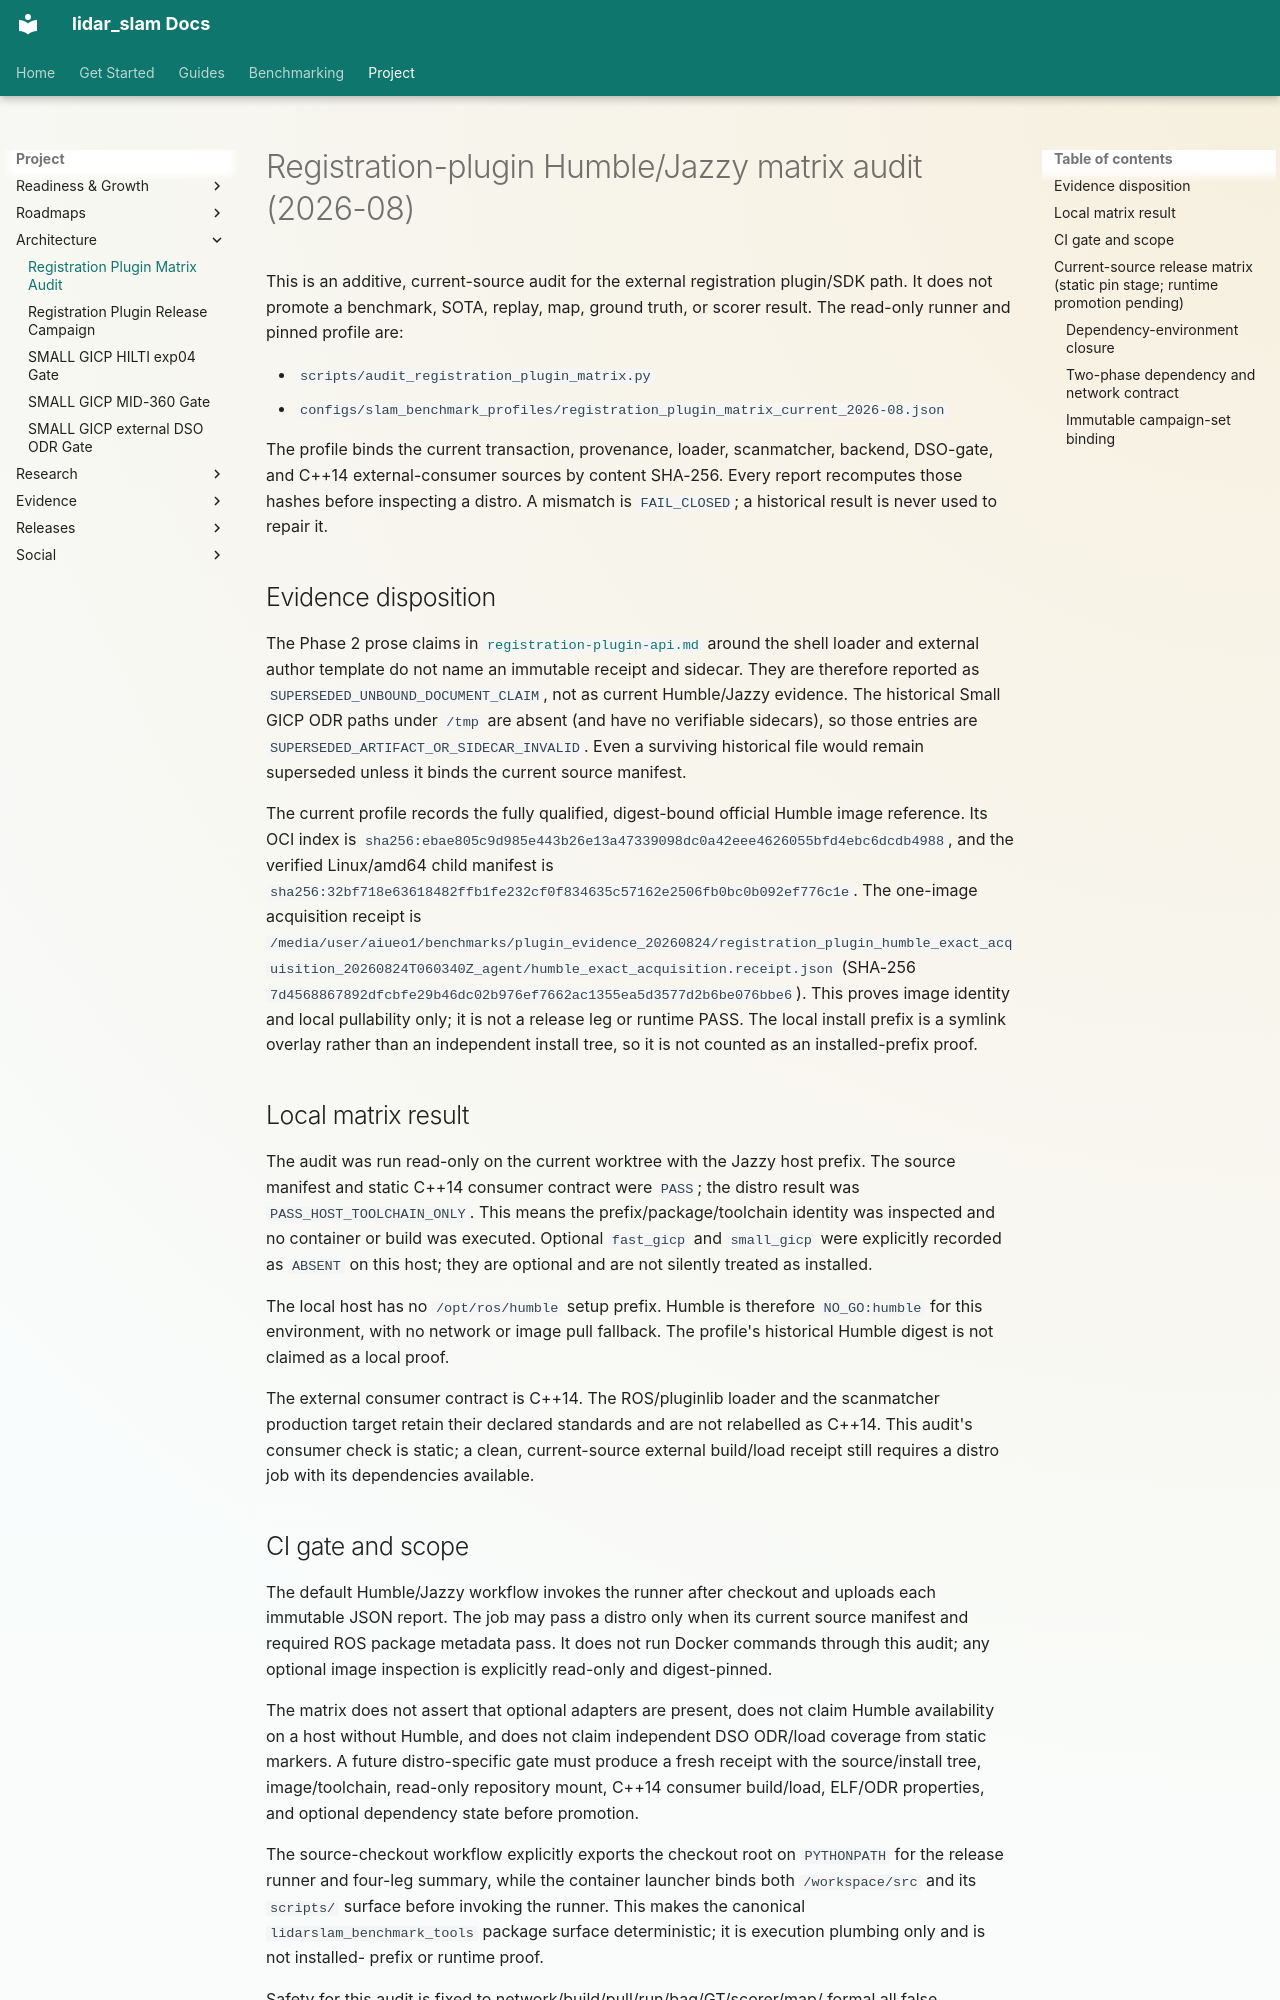

repository: rsasaki0109/lidar_slam_ros2 · page: architecture/registration-plugin-matrix-audit-2026-08.html · generator: mkdocs

# Registration-plugin Humble/Jazzy matrix audit (2026-08)

This is an additive, current-source audit for the external registration
plugin/SDK path.  It does not promote a benchmark, SOTA, replay, map, ground
truth, or scorer result.  The read-only runner and pinned profile are:

- `scripts/audit_registration_plugin_matrix.py`
- `configs/slam_benchmark_profiles/registration_plugin_matrix_current_2026-08.json`

The profile binds the current transaction, provenance, loader, scanmatcher,
backend, DSO-gate, and C++14 external-consumer sources by content SHA-256.
Every report recomputes those hashes before inspecting a distro.  A mismatch
is `FAIL_CLOSED`; a historical result is never used to repair it.

## Evidence disposition

The Phase 2 prose claims in
[`registration-plugin-api.md`](registration-plugin-api.md) around the shell
loader and external author template do not name an immutable receipt and
sidecar.  They are therefore reported as
`SUPERSEDED_UNBOUND_DOCUMENT_CLAIM`, not as current Humble/Jazzy evidence.
The historical Small GICP ODR paths under `/tmp` are absent (and have no
verifiable sidecars), so those entries are
`SUPERSEDED_ARTIFACT_OR_SIDECAR_INVALID`.  Even a surviving historical file
would remain superseded unless it binds the current source manifest.

The current profile records the fully qualified, digest-bound official Humble
image reference.  Its OCI index is
`sha256:ebae805c9d985e443b26e13a47339098dc0a42eee4626055bfd4ebc6dcdb4988`,
and the verified Linux/amd64 child manifest is
`sha256:32bf718e63618482ffb1fe232cf0f834635c57162e2506fb0bc0b092ef776c1e`.
The one-image acquisition receipt is
`/media/user/aiueo1/benchmarks/plugin_evidence_20260824/registration_plugin_humble_exact_acquisition_20260824T060340Z_agent/humble_exact_acquisition.receipt.json`
(SHA-256
`7d4568867892dfcbfe29b46dc02b976ef7662ac1355ea5d3577d2b6be076bbe6`).
This proves image identity and local pullability only; it is not a release
leg or runtime PASS.  The local install prefix is a symlink overlay rather
than an independent install tree, so it is not counted as an installed-prefix
proof.

## Local matrix result

The audit was run read-only on the current worktree with the Jazzy host
prefix.  The source manifest and static C++14 consumer contract were
`PASS`; the distro result was `PASS_HOST_TOOLCHAIN_ONLY`.  This means the
prefix/package/toolchain identity was inspected and no container or build was
executed.  Optional `fast_gicp` and `small_gicp` were explicitly recorded as
`ABSENT` on this host; they are optional and are not silently treated as
installed.

The local host has no `/opt/ros/humble` setup prefix.  Humble is therefore
`NO_GO:humble` for this environment, with no network or image pull fallback.
The profile's historical Humble digest is not claimed as a local proof.

The external consumer contract is C++14.  The ROS/pluginlib loader and the
scanmatcher production target retain their declared standards and are not
relabelled as C++14.  This audit's consumer check is static; a clean,
current-source external build/load receipt still requires a distro job with
its dependencies available.

## CI gate and scope

The default Humble/Jazzy workflow invokes the runner after checkout and
uploads each immutable JSON report.  The job may pass a distro only when its
current source manifest and required ROS package metadata pass.  It does not
run Docker commands through this audit; any optional image inspection is
explicitly read-only and digest-pinned.

The matrix does not assert that optional adapters are present, does not claim
Humble availability on a host without Humble, and does not claim independent
DSO ODR/load coverage from static markers.  A future distro-specific gate must
produce a fresh receipt with the source/install tree, image/toolchain,
read-only repository mount, C++14 consumer build/load, ELF/ODR properties, and
optional dependency state before promotion.

The source-checkout workflow explicitly exports the checkout root on
`PYTHONPATH` for the release runner and four-leg summary, while the container
launcher binds both `/workspace/src` and its `scripts/` surface before invoking
the runner.  This makes the canonical `lidarslam_benchmark_tools` package
surface deterministic; it is execution plumbing only and is not installed-
prefix or runtime proof.

Safety for this audit is fixed to network/build/pull/run/bag/GT/scorer/map/
formal all false.
